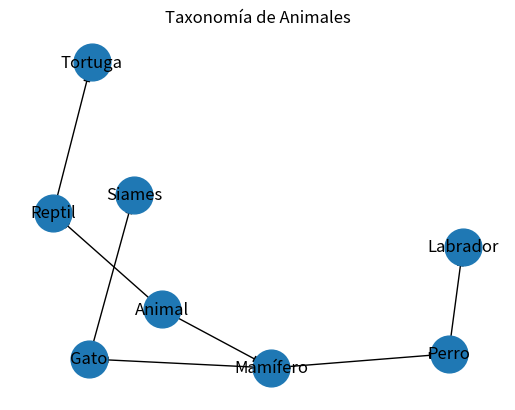

This chart was generated by the following Python code:
"""Dafne Sarahi Villanueva Ceja 21310176
Lógica---> Representación del Conocimiento ---> Taxonomías: Categorías y Objetos"""

import networkx as nx
import matplotlib.pyplot as plt

# Creamos un grafo dirigido para representar la taxonomía
G = nx.DiGraph()

# Añadimos nodos (categorías y objetos) al grafo
G.add_nodes_from(["Animal", "Mamífero", "Reptil", "Perro", "Gato", "Tortuga", "Labrador", "Siames"])

# Añadimos arcos (relaciones) al grafo
G.add_edges_from([("Animal", "Mamífero"), 
                  ("Animal", "Reptil"), 
                  ("Mamífero", "Perro"), 
                  ("Mamífero", "Gato"), 
                  ("Reptil", "Tortuga"), 
                  ("Perro", "Labrador"), 
                  ("Gato", "Siames")])

# Dibujamos el grafo
pos = nx.spring_layout(G)  # Calculamos la disposición de los nodos
nx.draw_networkx_nodes(G, pos, node_size=700)  # Dibujamos los nodos
nx.draw_networkx_labels(G, pos)  # Añadimos etiquetas a los nodos
nx.draw_networkx_edges(G, pos, arrows=True)  # Dibujamos los arcos con flechas

# Mostramos el grafo
plt.title("Taxonomía de Animales")
plt.axis("off")
plt.show()
